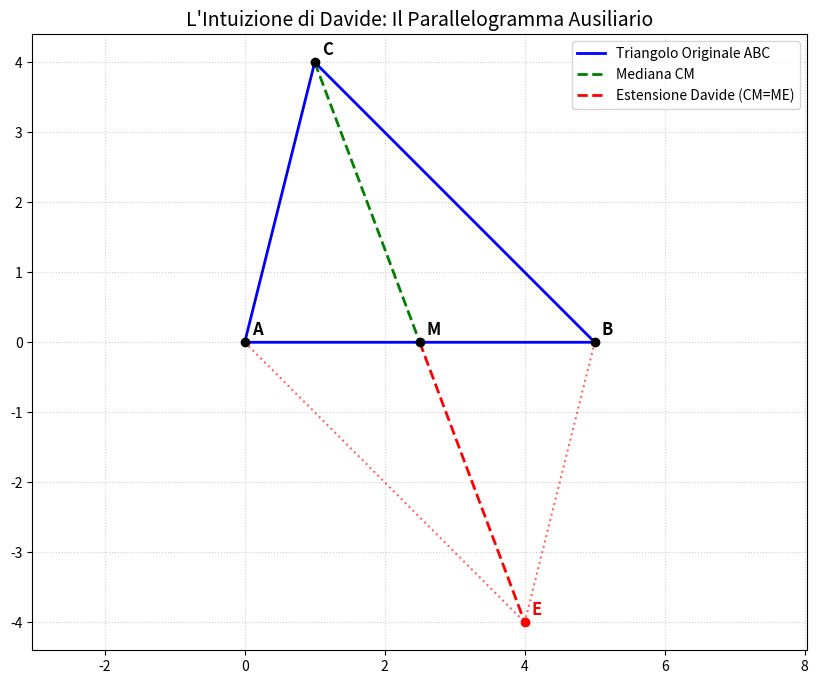

Write the Python code that produced this figure.

import matplotlib.pyplot as plt
import numpy as np
import os

def draw_geometry_problem():
    # 1. Definiamo i punti del triangolo ABC
    A = np.array([0, 0])
    B = np.array([5, 0])
    C = np.array([1, 4])
    
    # 2. Calcoliamo il punto medio M di AB
    M = (A + B) / 2
    
    # 3. La "Mossa di Davide": Estendere la mediana CM fino a E
    E = 2 * M - C
    
    # --- VISUALIZZAZIONE ---
    plt.figure(figsize=(10, 8))
    
    # Triangolo originale ABC
    plt.plot([A[0], B[0], C[0], A[0]], [A[1], B[1], C[1], A[1]], 'b-', label='Triangolo Originale ABC', linewidth=2)
    
    # Mediana CM
    plt.plot([C[0], M[0]], [C[1], M[1]], 'g--', label='Mediana CM', linewidth=2)
    
    # Estensione Davide
    plt.plot([M[0], E[0]], [M[1], E[1]], 'r--', label='Estensione Davide (CM=ME)', linewidth=2)
    plt.plot([A[0], E[0]], [A[1], E[1]], 'r:', alpha=0.6)
    plt.plot([B[0], E[0]], [B[1], E[1]], 'r:', alpha=0.6)
    
    # Punti
    points = {'A': A, 'B': B, 'C': C, 'M': M, 'E': E}
    for name, p in points.items():
        color = 'black' if name != 'E' else 'red'
        plt.plot(p[0], p[1], 'o', color=color)
        plt.text(p[0]+0.1, p[1]+0.1, name, fontsize=12, fontweight='bold', color=color)

    plt.title("L'Intuizione di Davide: Il Parallelogramma Ausiliario", fontsize=14)
    plt.legend()
    plt.grid(True, linestyle=':', alpha=0.6)
    plt.axis('equal')
    
    # SALVATAGGIO INVECE DI SHOW (per ambiente headless)
    output_path = "median_solution.png"
    plt.savefig(output_path)
    plt.close()
    print(f"✅ Immagine salvata in: {os.path.abspath(output_path)}")

if __name__ == "__main__":
    draw_geometry_problem()
